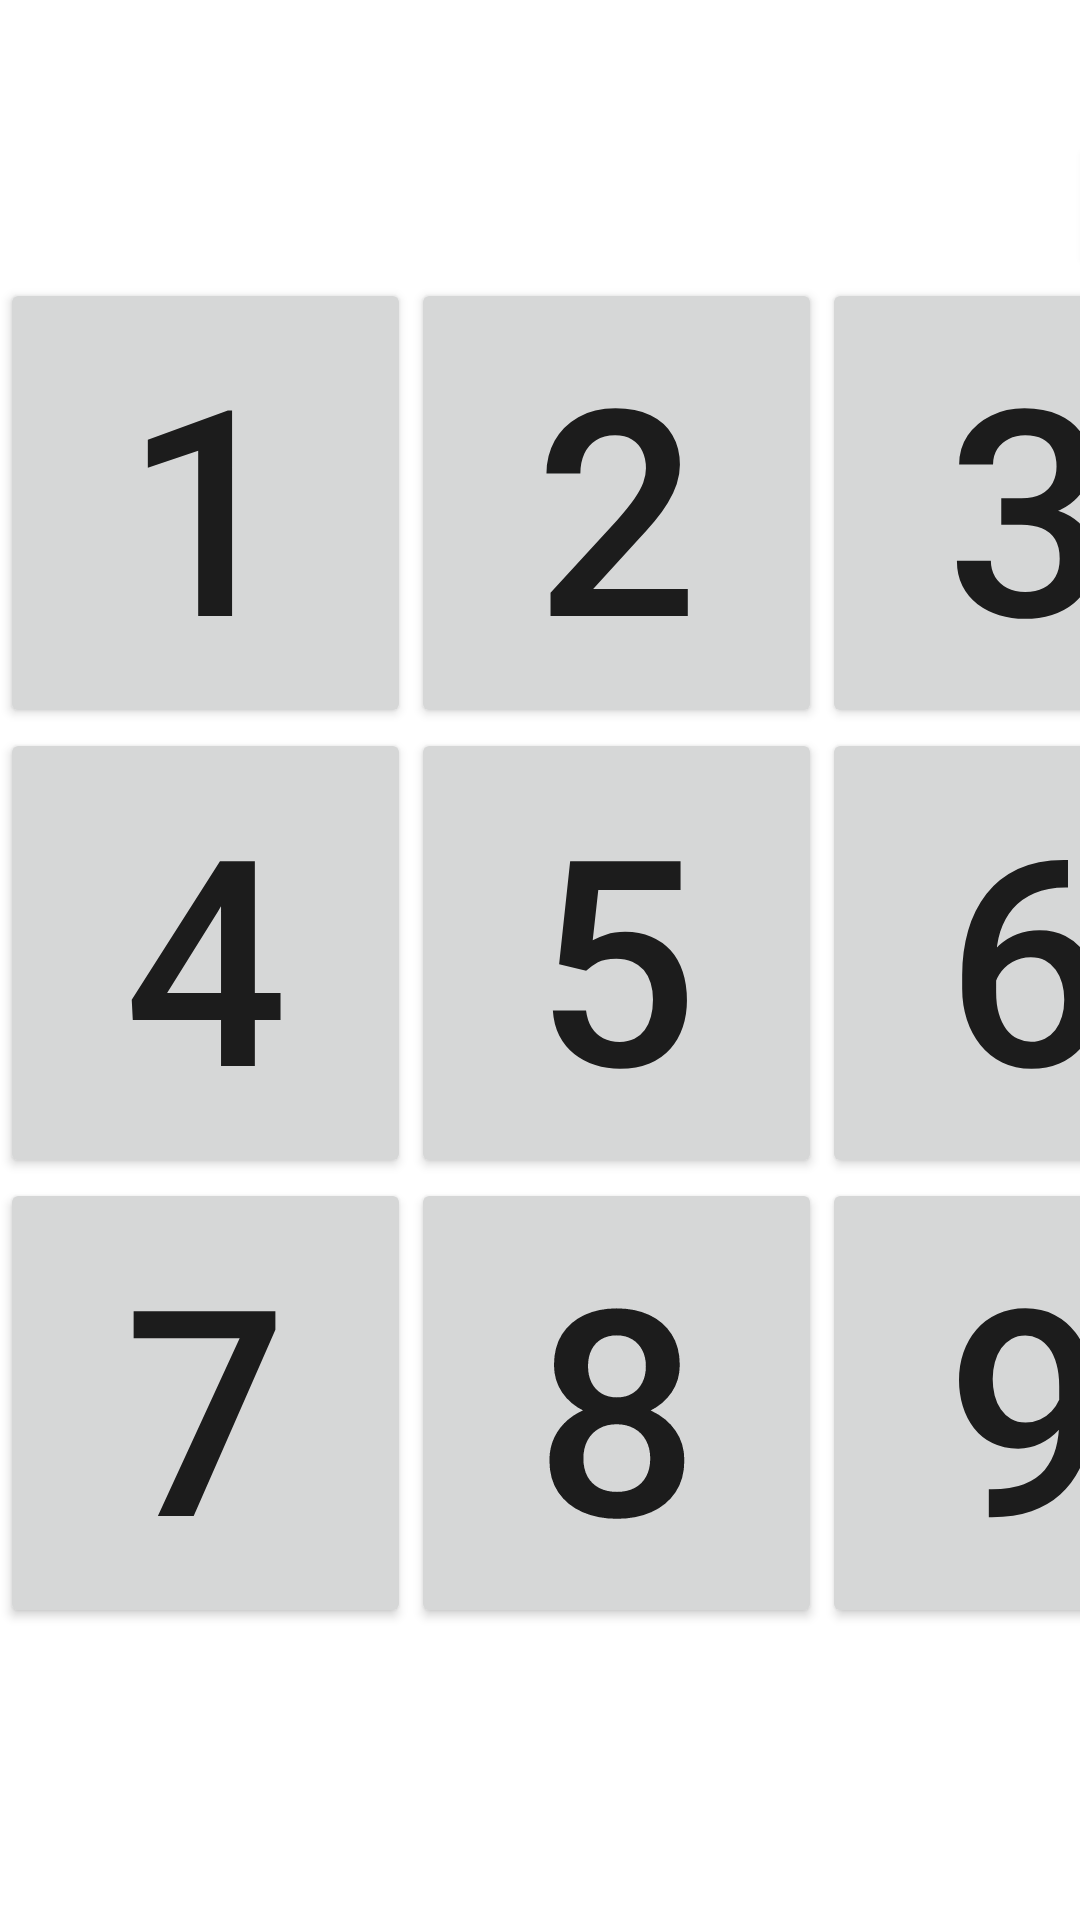

The Android layout XML behind this screen, and the referenced resources:
<!-- AndroidManifest.xml: application theme Theme.APP_MID_9 -->
<!-- res/layout/activity_main.xml -->
<?xml version="1.0" encoding="utf-8"?>
<androidx.constraintlayout.widget.ConstraintLayout xmlns:android="http://schemas.android.com/apk/res/android"
    xmlns:app="http://schemas.android.com/apk/res-auto"
    xmlns:tools="http://schemas.android.com/tools"
    android:layout_width="match_parent"
    android:layout_height="match_parent"
    tools:context=".MainActivity">

    <LinearLayout
        android:layout_width="411dp"
        android:layout_height="551dp"
        android:orientation="vertical"
        app:layout_constraintBottom_toBottomOf="parent"
        app:layout_constraintStart_toStartOf="parent"
        app:layout_constraintTop_toTopOf="parent">

        <LinearLayout
            android:layout_width="match_parent"
            android:layout_height="wrap_content"
            android:orientation="horizontal">

            <TextView
                android:id="@+id/textView2"
                android:layout_width="391dp"
                android:layout_height="wrap_content"
                android:layout_weight="1" />

            <Button
                android:id="@+id/button11"
                android:layout_width="wrap_content"
                android:layout_height="wrap_content"
                android:layout_weight="1"
                android:onClick="reset"
                android:text="重來" />
        </LinearLayout>

        <LinearLayout
            android:layout_width="match_parent"
            android:layout_height="wrap_content"
            android:orientation="horizontal">

            <Button
                android:id="@+id/button"
                android:layout_width="wrap_content"
                android:layout_height="150dp"
                android:layout_weight="1"
                android:onClick="but_click"
                android:text="1"
                android:textSize="96sp" />

            <Button
                android:id="@+id/button2"
                android:layout_width="wrap_content"
                android:layout_height="150dp"
                android:layout_weight="1"
                android:onClick="but_click2"
                android:text="2"
                android:textSize="96sp" />

            <Button
                android:id="@+id/button3"
                android:layout_width="wrap_content"
                android:layout_height="150dp"
                android:layout_weight="1"
                android:onClick="but_click3"
                android:text="3"
                android:textSize="96sp" />
        </LinearLayout>

        <LinearLayout
            android:layout_width="match_parent"
            android:layout_height="wrap_content"
            android:orientation="horizontal">

            <Button
                android:id="@+id/button4"
                android:layout_width="wrap_content"
                android:layout_height="150dp"
                android:layout_weight="1"
                android:onClick="but_click4"
                android:text="4"
                android:textSize="96sp" />

            <Button
                android:id="@+id/button5"
                android:layout_width="wrap_content"
                android:layout_height="150dp"
                android:layout_weight="1"
                android:onClick="but_click5"
                android:text="5"
                android:textSize="96sp" />

            <Button
                android:id="@+id/button6"
                android:layout_width="wrap_content"
                android:layout_height="150dp"
                android:layout_weight="1"
                android:onClick="but_click6"
                android:text="6"
                android:textSize="96sp" />
        </LinearLayout>

        <LinearLayout
            android:layout_width="match_parent"
            android:layout_height="wrap_content"
            android:orientation="horizontal">

            <Button
                android:id="@+id/button7"
                android:layout_width="wrap_content"
                android:layout_height="150dp"
                android:layout_weight="1"
                android:onClick="but_click7"
                android:text="7"
                android:textSize="96sp" />

            <Button
                android:id="@+id/button8"
                android:layout_width="wrap_content"
                android:layout_height="150dp"
                android:layout_weight="1"
                android:onClick="but_click8"
                android:text="8"
                android:textSize="96sp" />

            <Button
                android:id="@+id/button9"
                android:layout_width="wrap_content"
                android:layout_height="150dp"
                android:layout_weight="1"
                android:onClick="but_click9"
                android:text="9"
                android:textSize="96sp" />
        </LinearLayout>
    </LinearLayout>
</androidx.constraintlayout.widget.ConstraintLayout>
<!-- resources referenced by this layout -->
<resources>
  <style name="Theme.APP_MID_9" parent="Theme.MaterialComponents.DayNight.DarkActionBar">
          
          <item name="colorPrimary">@color/purple_500</item>
          <item name="colorPrimaryVariant">@color/purple_700</item>
          <item name="colorOnPrimary">@color/white</item>
          
          <item name="colorSecondary">@color/teal_200</item>
          <item name="colorSecondaryVariant">@color/teal_700</item>
          <item name="colorOnSecondary">@color/black</item>
          
          <item name="android:statusBarColor" tools:targetApi="l">?attr/colorPrimaryVariant</item>
          
      </style>
  <!-- not gathered from this repository: default colours our renderer supplied (Android Studio template values) -->
  <color name="purple_500">#FF6200EE</color>
  <color name="purple_700">#FF3700B3</color>
  <color name="teal_200">#FF03DAC5</color>
  <color name="teal_700">#FF018786</color>
  <color name="black">#FF000000</color>
  <color name="white">#FFFFFFFF</color>
</resources>
